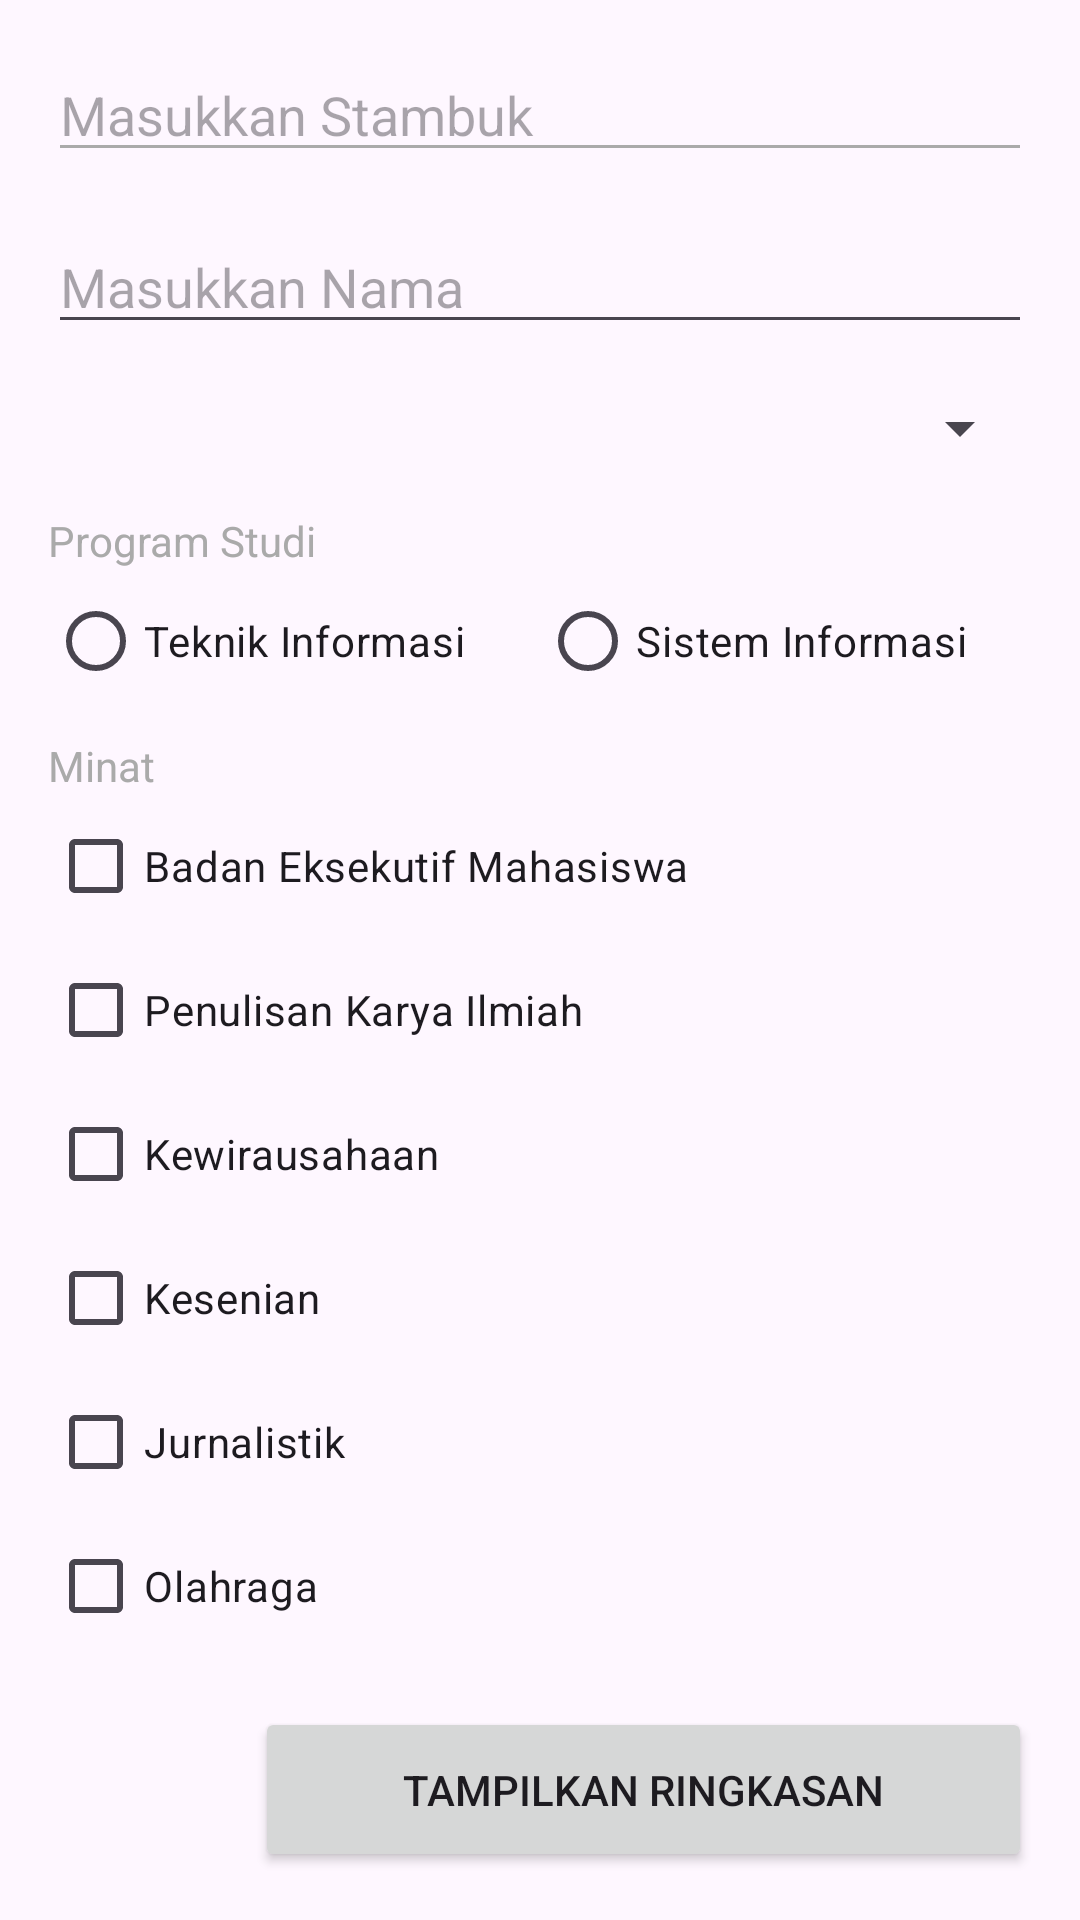

Android layout source for this screen:
<!-- AndroidManifest.xml: application theme Theme.Evaluasi333 -->
<!-- res/layout/activity_main.xml -->
<?xml version="1.0" encoding="utf-8"?>
<androidx.constraintlayout.widget.ConstraintLayout xmlns:android="http://schemas.android.com/apk/res/android"
    xmlns:app="http://schemas.android.com/apk/res-auto"
    xmlns:tools="http://schemas.android.com/tools"
    android:id="@+id/main"
    android:layout_width="match_parent"
    android:layout_height="match_parent"
    tools:context=".MainActivity">

    <EditText
        android:id="@+id/editTextStambuk"
        android:layout_width="0dp"
        android:layout_height="wrap_content"
        android:hint="Masukkan Stambuk"
        app:layout_constraintEnd_toEndOf="parent"
        app:layout_constraintStart_toStartOf="parent"
        app:layout_constraintTop_toTopOf="parent"
        android:layout_margin="16dp"
        android:backgroundTint="@android:color/darker_gray"/>

    <EditText
        android:id="@+id/editTextNama"
        android:layout_width="0dp"
        android:layout_height="wrap_content"
        android:hint="Masukkan Nama"
        app:layout_constraintEnd_toEndOf="parent"
        app:layout_constraintStart_toStartOf="parent"
        app:layout_constraintTop_toBottomOf="@+id/editTextStambuk"
        android:layout_margin="16dp"/>

    <Spinner
        android:id="@+id/spinnerAngkatan"
        android:layout_width="0dp"
        android:layout_height="wrap_content"
        app:layout_constraintEnd_toEndOf="parent"
        app:layout_constraintStart_toStartOf="parent"
        app:layout_constraintTop_toBottomOf="@+id/editTextNama"
        android:layout_margin="16dp"/>

    <RadioGroup
        android:id="@+id/radioGroupProgramStudi"
        android:layout_width="0dp"
        android:layout_height="wrap_content"
        app:layout_constraintEnd_toEndOf="parent"
        app:layout_constraintStart_toStartOf="parent"
        app:layout_constraintTop_toBottomOf="@+id/spinnerAngkatan"
        android:layout_margin="16dp">

        <LinearLayout
            android:layout_width="match_parent"
            android:layout_height="wrap_content"
            android:orientation="vertical">

            <TextView
                android:layout_width="wrap_content"
                android:layout_height="wrap_content"
                android:text="Program Studi"
                android:textColor="@android:color/darker_gray"/>

            <LinearLayout
                android:layout_width="match_parent"
                android:layout_height="wrap_content"
                android:orientation="horizontal">

                <RadioButton
                    android:id="@+id/radioButtonTeknik"
                    android:layout_width="0dp"
                    android:layout_height="wrap_content"
                    android:layout_weight="1"
                    android:text="Teknik Informasi"/>

                <RadioButton
                    android:id="@+id/radioButtonSistem"
                    android:layout_width="0dp"
                    android:layout_height="wrap_content"
                    android:layout_weight="1"
                    android:text="Sistem Informasi" />

            </LinearLayout>

        </LinearLayout>

    </RadioGroup>


    <TextView
        android:id="@+id/textViewMinat"
        android:layout_width="wrap_content"
        android:layout_height="wrap_content"
        android:layout_marginTop="8dp"
        android:text="Minat"
        android:textColor="@android:color/darker_gray"
        app:layout_constraintStart_toStartOf="@+id/radioGroupProgramStudi"
        app:layout_constraintTop_toBottomOf="@+id/radioGroupProgramStudi" />

    <CheckBox
        android:id="@+id/checkBoxBEM"
        android:layout_width="wrap_content"
        android:layout_height="wrap_content"
        android:layout_margin="0dp"
        android:layout_marginTop="8dp"
        android:text="Badan Eksekutif Mahasiswa"
        app:layout_constraintStart_toStartOf="@+id/radioGroupProgramStudi"
        app:layout_constraintTop_toBottomOf="@+id/textViewMinat" />


    <CheckBox
        android:id="@+id/checkBoxKaryaIlmiah"
        android:layout_width="wrap_content"
        android:layout_height="wrap_content"
        android:layout_margin="0dp"
        android:layout_marginTop="8dp"
        android:text="Penulisan Karya Ilmiah"
        app:layout_constraintStart_toStartOf="@+id/radioGroupProgramStudi"
        app:layout_constraintTop_toBottomOf="@+id/checkBoxBEM" />

    <CheckBox
        android:id="@+id/checkBoxKewirausahaan"
        android:layout_width="wrap_content"
        android:layout_height="wrap_content"
        android:layout_margin="0dp"
        android:layout_marginTop="8dp"
        android:text="Kewirausahaan"
        app:layout_constraintStart_toStartOf="@+id/radioGroupProgramStudi"
        app:layout_constraintTop_toBottomOf="@+id/checkBoxKaryaIlmiah" />

    <CheckBox
        android:id="@+id/checkBoxKesenian"
        android:layout_width="wrap_content"
        android:layout_height="wrap_content"
        android:layout_margin="0dp"
        android:layout_marginTop="8dp"
        android:text="Kesenian"
        app:layout_constraintStart_toStartOf="@+id/radioGroupProgramStudi"
        app:layout_constraintTop_toBottomOf="@+id/checkBoxKewirausahaan" />

    <CheckBox
        android:id="@+id/checkBoxJurnalistik"
        android:layout_width="wrap_content"
        android:layout_height="wrap_content"
        android:layout_margin="0dp"
        android:layout_marginTop="8dp"
        android:text="Jurnalistik"
        app:layout_constraintStart_toStartOf="@+id/radioGroupProgramStudi"
        app:layout_constraintTop_toBottomOf="@+id/checkBoxKesenian" />

    <CheckBox
        android:id="@+id/checkBoxOlahraga"
        android:layout_width="wrap_content"
        android:layout_height="wrap_content"
        android:layout_margin="0dp"
        android:layout_marginTop="8dp"
        android:text="Olahraga"
        app:layout_constraintStart_toStartOf="@+id/radioGroupProgramStudi"
        app:layout_constraintTop_toBottomOf="@+id/checkBoxJurnalistik" />

    <Button
        android:id="@+id/buttonSubmit"
        style="@style/Widget.AppCompat.Button"
        android:layout_width="259dp"
        android:layout_height="55dp"
        android:layout_marginStart="16dp"
        android:layout_marginTop="8dp"
        android:layout_marginEnd="16dp"
        android:layout_marginBottom="16dp"
        android:text="TAMPILKAN RINGKASAN"
        app:layout_constraintBottom_toBottomOf="parent"
        app:layout_constraintEnd_toEndOf="parent"
        app:layout_constraintHorizontal_bias="1.0"
        app:layout_constraintStart_toStartOf="parent"
        app:layout_constraintTop_toBottomOf="@+id/checkBoxOlahraga"
        app:layout_constraintVertical_bias="1.0" />

</androidx.constraintlayout.widget.ConstraintLayout>
<!-- resources referenced by this layout -->
<resources>
  <style name="Theme.Evaluasi333" parent="Base.Theme.Evaluasi333" />
  <style name="Base.Theme.Evaluasi333" parent="Theme.Material3.DayNight.NoActionBar">
          
          
      </style>
</resources>
